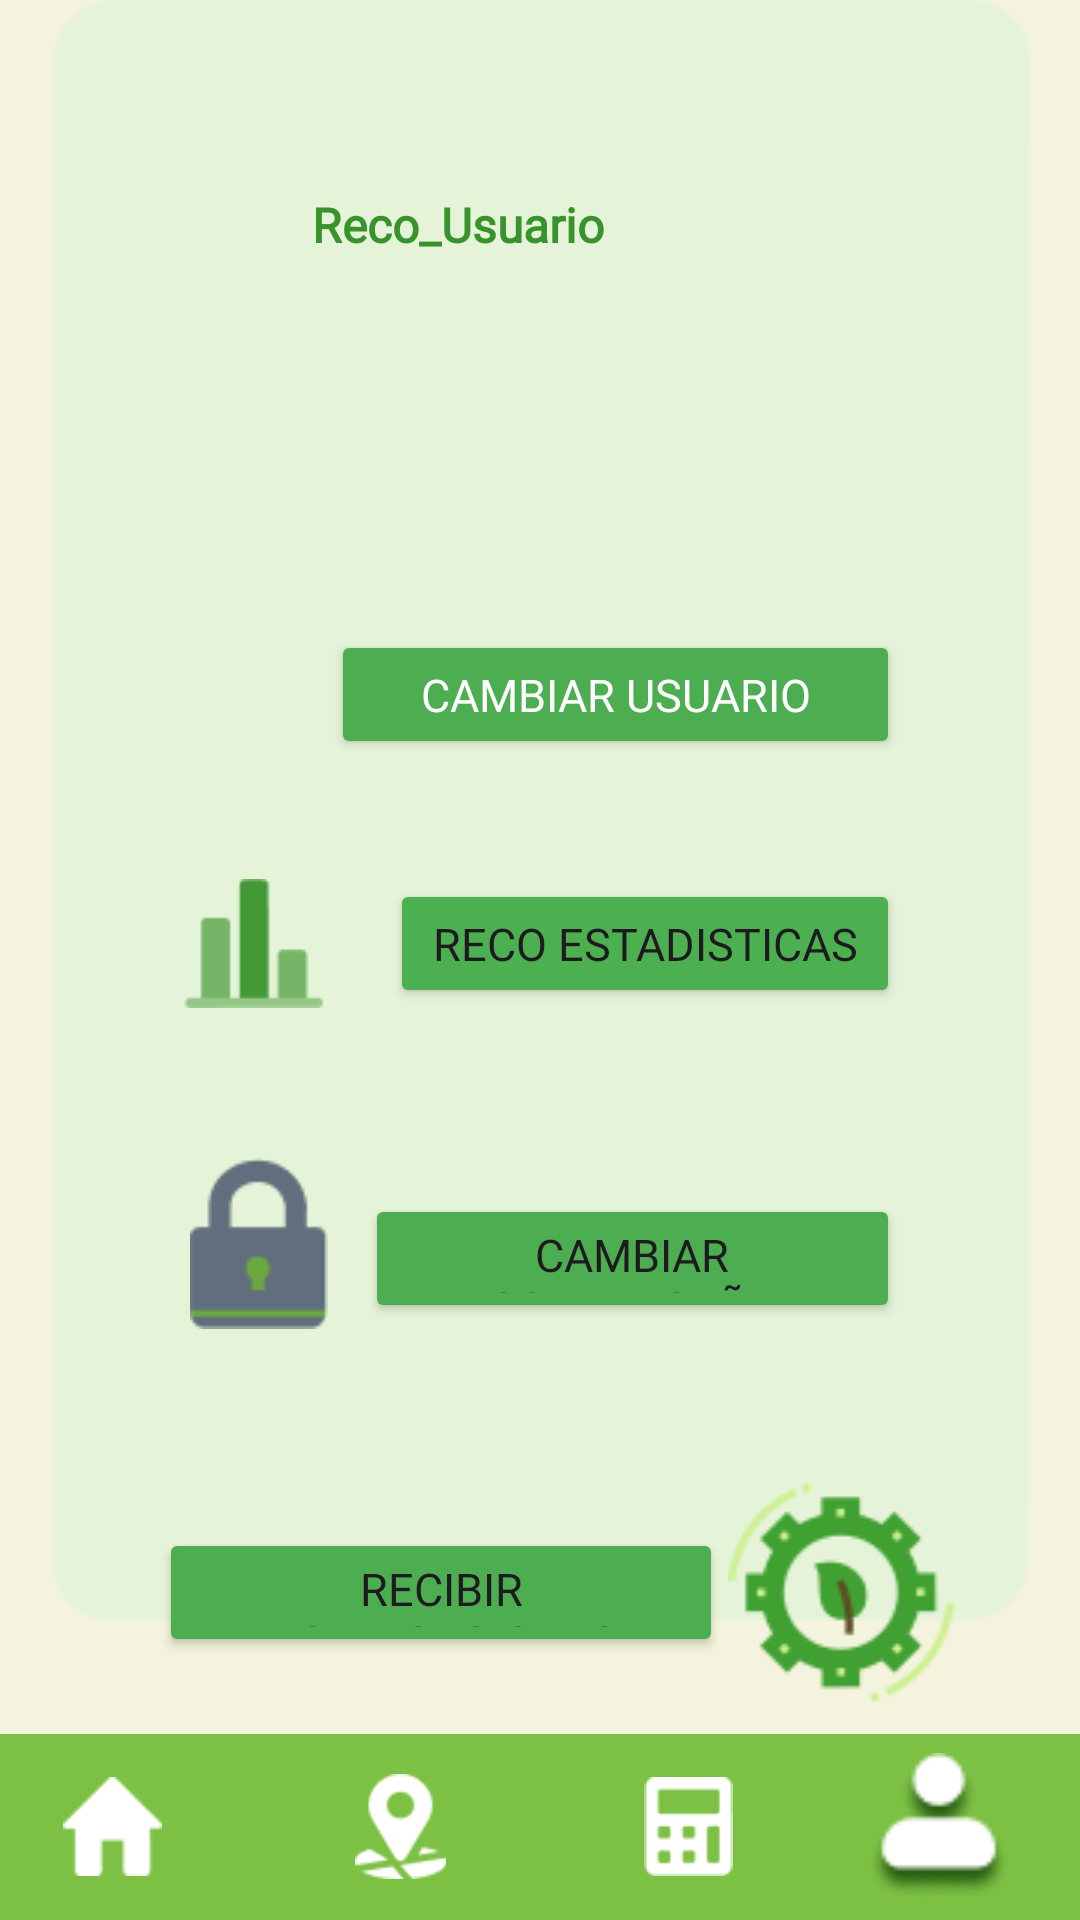

The Android layout XML behind this screen, and the referenced resources:
<!-- AndroidManifest.xml: application theme Theme.Reto2 -->
<!-- res/layout/activity_perfil_usuario.xml -->
<?xml version="1.0" encoding="utf-8"?>
<androidx.constraintlayout.widget.ConstraintLayout xmlns:android="http://schemas.android.com/apk/res/android"
    xmlns:app="http://schemas.android.com/apk/res-auto"
    xmlns:tools="http://schemas.android.com/tools"
    android:layout_width="match_parent"
    android:layout_height="match_parent"
    android:background="#F4F3DD"
    tools:context=".PerfilUsuario">


    <ImageView
        android:id="@+id/imageView4"
        android:layout_width="match_parent"
        android:layout_height="wrap_content"
        android:src="@drawable/rectangle_62"
        tools:layout_editor_absoluteX="30dp"
        tools:layout_editor_absoluteY="150dp" />

    <ImageView
        android:id="@+id/imageView"
        android:layout_width="65dp"
        android:layout_height="75dp"
        android:layout_marginStart="20dp"
        android:layout_marginTop="36dp"
        app:layout_constraintEnd_toEndOf="parent"
        app:layout_constraintHorizontal_bias="0.032"
        app:layout_constraintStart_toStartOf="parent"
        app:layout_constraintTop_toTopOf="parent"
        app:srcCompat="@drawable/perfil_2" />

    <TextView
        android:id="@+id/textView3"
        android:layout_width="wrap_content"
        android:layout_height="wrap_content"
        android:layout_marginTop="64dp"
        android:fontFamily="@font/inter"
        android:text="Reco_Usuario"
        android:textColor="#39932C"
        android:textSize="16sp"
        android:textStyle="bold"
        app:layout_constraintEnd_toEndOf="parent"
        app:layout_constraintHorizontal_bias="0.061"
        app:layout_constraintStart_toEndOf="@+id/imageView"
        app:layout_constraintTop_toTopOf="parent" />

    <ImageView
        android:id="@+id/cerrarSesion"
        android:layout_width="39dp"
        android:layout_height="47dp"
        android:layout_marginStart="104dp"
        android:layout_marginTop="52dp"
        app:layout_constraintStart_toEndOf="@+id/textView3"
        app:layout_constraintTop_toTopOf="parent"
        app:srcCompat="@drawable/baseline_logout_24" />

    <LinearLayout
        android:id="@+id/linearLayout"
        android:layout_width="match_parent"
        android:layout_height="match_parent"
        android:layout_marginStart="30dp"
        android:layout_marginTop="150dp"
        android:layout_marginEnd="30dp"
        android:gravity="center_horizontal"
        android:orientation="vertical"
        app:layout_constraintEnd_toEndOf="parent"
        app:layout_constraintStart_toStartOf="parent"
        app:layout_constraintTop_toTopOf="parent">

        <LinearLayout
            android:layout_width="match_parent"
            android:layout_height="wrap_content"
            android:layout_marginTop="60dp"
            android:orientation="horizontal">

            <ImageView
                android:id="@+id/imageView11"
                android:layout_width="50dp"
                android:layout_height="wrap_content"
                android:layout_weight="1"
                android:layout_marginStart="-50dp"
                app:srcCompat="@drawable/iconousuario"
                tools:ignore="ContentDescription" />

            <Button
                android:id="@+id/button"
                style="@style/btnPerfilUsuario"
                android:backgroundTint="#4CAE50"
                android:fontFamily="@font/inter"
                android:text="Cambiar Usuario"
                android:textColor="#FEFEFE"
                android:textSize="15sp"
                android:layout_marginStart="-50dp"
                android:layout_marginEnd="30dp"/>

        </LinearLayout>

        <LinearLayout
            android:layout_width="match_parent"
            android:layout_height="wrap_content"
            android:layout_marginTop="40dp"
            android:orientation="horizontal">

            <ImageView
                android:id="@+id/imageView12"
                style="@style/btnPerfilUsuario"
                app:srcCompat="@drawable/group"
                android:layout_marginStart="-0dp"/>

            <Button
                android:id="@+id/button2"
                style="@style/btnPerfilUsuario"
                android:layout_width="120dp"
                android:layout_height="match_parent"
                android:backgroundTint="#4CAF50"
                android:fontFamily="@font/inter"
                android:text="Reco Estadisticas"
                android:textSize="15sp"
                android:layout_marginStart="-10dp"
                android:layout_marginEnd="30dp"/>
        </LinearLayout>

        <LinearLayout
            android:layout_width="match_parent"
            android:layout_height="wrap_content"
            android:layout_marginTop="40dp"
            android:orientation="horizontal">

            <ImageView
                android:id="@+id/imageView9"
                android:layout_width="130dp"
                android:layout_height="wrap_content"
                app:srcCompat="@drawable/iconocandado"
                android:layout_marginStart="-9dp"
                android:layout_marginTop="10dp"/>

            <Button
                android:id="@+id/button3"
                style="@style/btnPerfilUsuario"
                android:layout_width="240dp"
                android:backgroundTint="#4CAE50"
                android:fontFamily="@font/inter"
                android:text="Cambiar Contraseña"
                android:textSize="15sp"
                android:layout_marginStart="-30dp"
                android:layout_marginEnd="30dp"
                android:layout_marginTop="10dp"/>
        </LinearLayout>

        <LinearLayout
            android:layout_width="match_parent"
            android:layout_height="wrap_content"
            android:layout_marginTop="50dp"
            android:orientation="horizontal">

            <Button
                android:id="@+id/button4"
                style="@style/btnPerfilUsuario"
                android:layout_width="110dp"
                android:layout_marginStart="23dp"
                android:backgroundTint="#4CAE50"
                android:fontFamily="@font/inter"
                android:text="Recibir Notificaciones"
                android:textSize="15sp" />

            <ImageView
                android:id="@+id/imageView13"
                android:layout_width="1dp"
                android:layout_height="wrap_content"
                android:layout_weight="1"
                app:srcCompat="@drawable/gear__1_"
                android:layout_marginEnd="10dp"/>
        </LinearLayout>

        <LinearLayout
            android:layout_width="match_parent"
            android:layout_height="wrap_content"
            android:layout_marginTop="40dp"
            android:orientation="horizontal">

        </LinearLayout>


    </LinearLayout>

    <LinearLayout
        android:id="@+id/linearLayout2"
        android:layout_width="match_parent"
        android:layout_height="62dp"
        android:background="#7DC144"
        android:gravity="center"
        android:orientation="horizontal"
        app:layout_constraintBottom_toBottomOf="parent"
        app:layout_constraintEnd_toEndOf="parent"
        app:layout_constraintHorizontal_bias="1.0"
        app:layout_constraintStart_toStartOf="parent">

        <ImageView
            android:id="@+id/Home"
            android:layout_width="58dp"
            android:layout_height="33dp"
            android:layout_weight="1"
            android:contentDescription="@string/imgViewhomeB"
            app:srcCompat="@drawable/vector__3_"
            tools:ignore="ImageContrastCheck" />

        <ImageView
            android:id="@+id/imageView16"
            android:layout_width="117dp"
            android:layout_height="35dp"
            android:contentDescription="@string/imgViewRecol"
            app:srcCompat="@drawable/group_115"
            tools:ignore="ImageContrastCheck" />

        <ImageView
            android:id="@+id/imageView15"
            android:layout_width="58dp"
            android:layout_height="33dp"
            android:layout_weight="1"
            android:contentDescription="@string/imgViewRecord"
            app:srcCompat="@drawable/fa_solid_calculator__1_"
            tools:ignore="ImageContrastCheck" />

        <ImageView
            android:id="@+id/iconoPerfilMenu"
            android:layout_width="76dp"
            android:layout_height="49dp"
            android:layout_weight="1"
            android:contentDescription="@string/imgViewPerfil"
            app:srcCompat="@drawable/vector__5_"
            tools:ignore="ImageContrastCheck" />

    </LinearLayout>


</androidx.constraintlayout.widget.ConstraintLayout>
<!-- resources referenced by this layout -->
<resources>
  <!-- drawable fa_solid_calculator__1_: png bitmap (drawable, 533 bytes) -->
  <!-- drawable gear__1_: png bitmap (drawable, 4705 bytes) -->
  <!-- drawable group: png bitmap (drawable, 538 bytes) -->
  <!-- drawable group_115: png bitmap (drawable, 841 bytes) -->
  <!-- drawable iconocandado: png bitmap (drawable, 1262 bytes) -->
  <!-- drawable rectangle_62: png bitmap (drawable, 2682 bytes) -->
  <!-- drawable vector__3_: png bitmap (drawable, 398 bytes) -->
  <!-- drawable vector__5_: png bitmap (drawable, 1929 bytes) -->
  <string name="imgViewPerfil">imgPerfil</string>
  <string name="imgViewRecol"> imgRecol</string>
  <string name="imgViewRecord"> imgRecord</string>
  <string name="imgViewhomeB"> imghomeB</string>
  <style name="btnPerfilUsuario">
          <item name="android:layout_width">60dp</item>
          <item name="android:layout_height">43dp</item>
          <item name="android:layout_gravity">center</item>
          <item name="android:layout_weight">1</item>
          <item name="android:backgroundTint">#39932C</item>
          <item name="android:textSize">15dp</item>
  
      </style>
  <style name="Theme.Reto2" parent="Base.Theme.Reto2" />
  <style name="Base.Theme.Reto2" parent="Theme.Material3.DayNight.NoActionBar">
          
          
      </style>
</resources>
